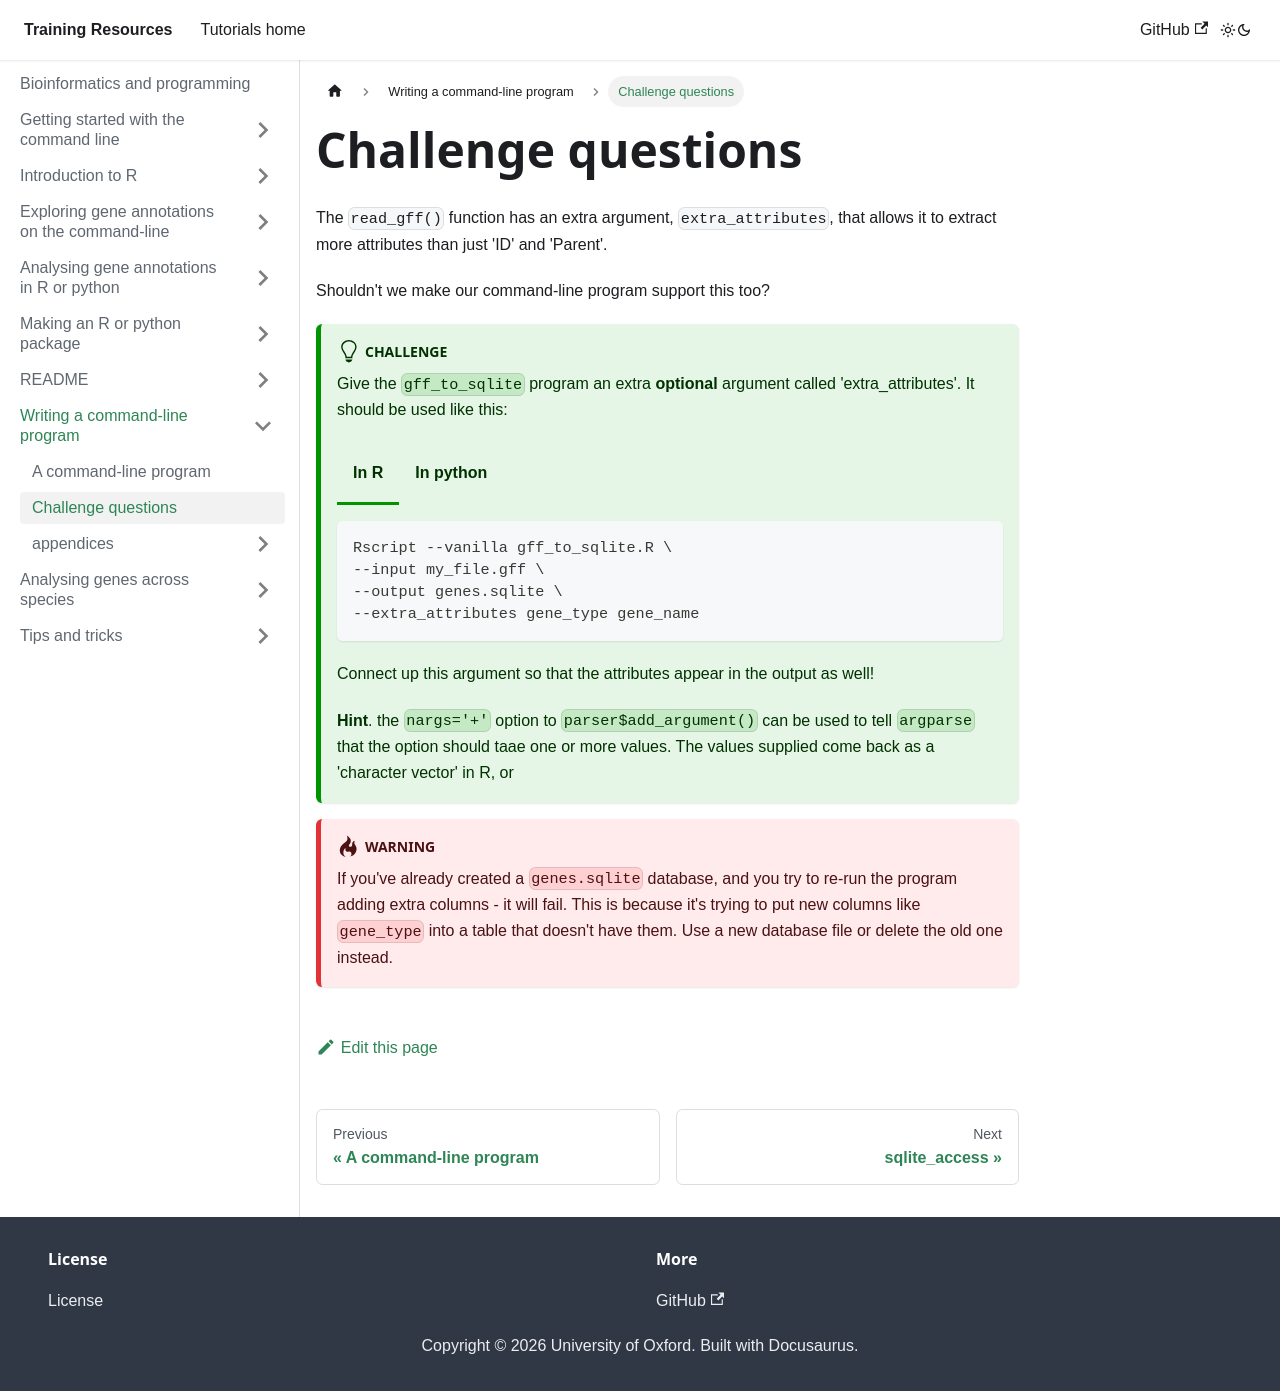

repository: chg-training/chg-training-resources · page: bioinformatics/a_command_line_program/challenge_questions/index.html · generator: docusaurus

---
sidebar_position: 2
---

import Tabs from '@theme/Tabs';
import TabItem from '@theme/TabItem';

# Challenge questions

The `read_gff()` function has an extra argument, `extra_attributes`, that allows it to extract more attributes than just 'ID' and 'Parent'.

Shouldn't we make our command-line program support this too?

:::tip Challenge

Give the `gff_to_sqlite` program an extra **optional** argument called 'extra_attributes'.  It should be used like this:

<Tabs groupId="language">
<TabItem value="R" label="In R">

```sh
Rscript --vanilla gff_to_sqlite.R \
--input my_file.gff \
--output genes.sqlite \
--extra_attributes gene_type gene_name
```

</TabItem>
<TabItem value="python" label="In python">

```
python gff_to_sqlite.py \
--input my_file.gff \
--output genes.sqlite \
--extra_attributes gene_type gene_name
```

</TabItem>
</Tabs>

Connect up this argument so that the attributes appear in the output as well!

**Hint**. the `nargs='+'` option to `parser$add_argument()` can be used to tell `argparse` that the option should taae one or more values.  The values supplied come back as a 'character vector' in R, or 

:::

:::warning Warning

If you've already created a `genes.sqlite` database, and you try to re-run the program adding extra columns - it will fail.
This is because it's trying to put new columns like `gene_type` into a table that doesn't have them.
Use a new database file or delete the old one instead.

:::
